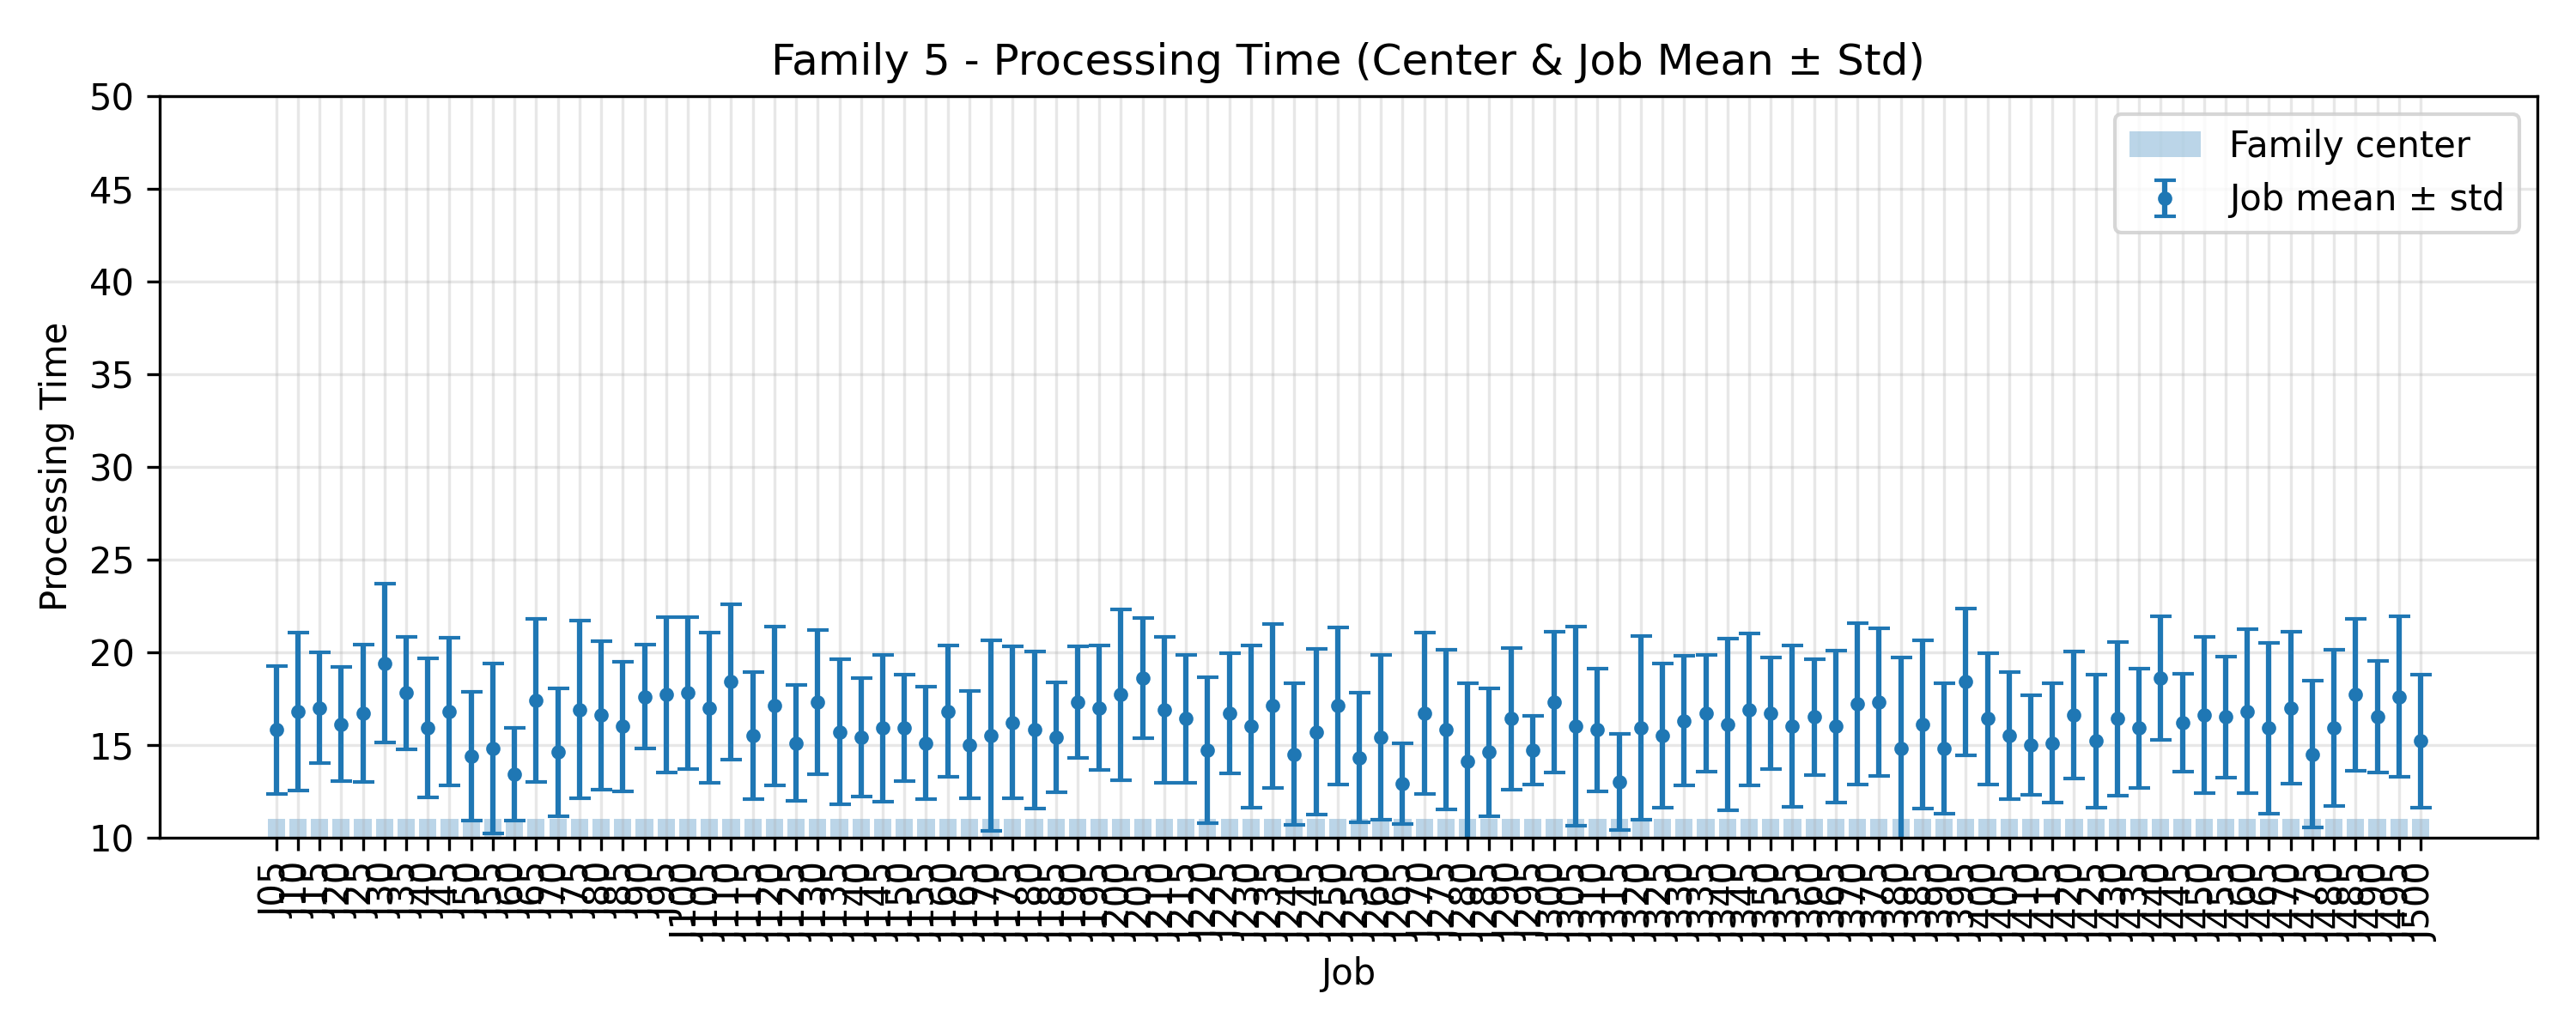

Data behind this chart, as committed beside it:
JobIndex, JobCode, MeanProcessingTime, StdProcessingTime, FamilyCenter
5, J05, 15.8, 3.458, 11.0
10, J10, 16.8, 4.261, 11.0
15, J15, 17.0, 3.0, 11.0
20, J20, 16.1, 3.081, 11.0
25, J25, 16.7, 3.716, 11.0
30, J30, 19.4, 4.271, 11.0
35, J35, 17.8, 3.027, 11.0
40, J40, 15.9, 3.754, 11.0
45, J45, 16.8, 3.97, 11.0
50, J50, 14.4, 3.47, 11.0
55, J55, 14.8, 4.578, 11.0
60, J60, 13.4, 2.498, 11.0
65, J65, 17.4, 4.386, 11.0
70, J70, 14.6, 3.441, 11.0
75, J75, 16.9, 4.805, 11.0
80, J80, 16.6, 4.005, 11.0
85, J85, 16.0, 3.493, 11.0
90, J90, 17.6, 2.8, 11.0
95, J95, 17.7, 4.196, 11.0
100, J100, 17.8, 4.094, 11.0
105, J105, 17.0, 4.05, 11.0
110, J110, 18.4, 4.2, 11.0
115, J115, 15.5, 3.442, 11.0
120, J120, 17.1, 4.3, 11.0
125, J125, 15.1, 3.113, 11.0
130, J130, 17.3, 3.9, 11.0
135, J135, 15.7, 3.9, 11.0
140, J140, 15.4, 3.2, 11.0
145, J145, 15.9, 3.961, 11.0
150, J150, 15.9, 2.879, 11.0
155, J155, 15.1, 3.048, 11.0
160, J160, 16.8, 3.544, 11.0
165, J165, 15.0, 2.898, 11.0
170, J170, 15.5, 5.123, 11.0
175, J175, 16.2, 4.094, 11.0
180, J180, 15.8, 4.238, 11.0
185, J185, 15.4, 2.973, 11.0
190, J190, 17.3, 3.002, 11.0
195, J195, 17.0, 3.347, 11.0
200, J200, 17.7, 4.605, 11.0
205, J205, 18.6, 3.262, 11.0
210, J210, 16.9, 3.936, 11.0
215, J215, 16.4, 3.441, 11.0
220, J220, 14.7, 3.951, 11.0
225, J225, 16.7, 3.257, 11.0
230, J230, 16.0, 4.382, 11.0
235, J235, 17.1, 4.437, 11.0
240, J240, 14.5, 3.828, 11.0
245, J245, 15.7, 4.473, 11.0
250, J250, 17.1, 4.253, 11.0
255, J255, 14.3, 3.494, 11.0
260, J260, 15.4, 4.432, 11.0
265, J265, 12.9, 2.166, 11.0
270, J270, 16.7, 4.337, 11.0
275, J275, 15.8, 4.308, 11.0
280, J280, 14.1, 4.206, 11.0
285, J285, 14.6, 3.441, 11.0
290, J290, 16.4, 3.8, 11.0
295, J295, 14.7, 1.847, 11.0
300, J300, 17.3, 3.796, 11.0
... 40 more rows
